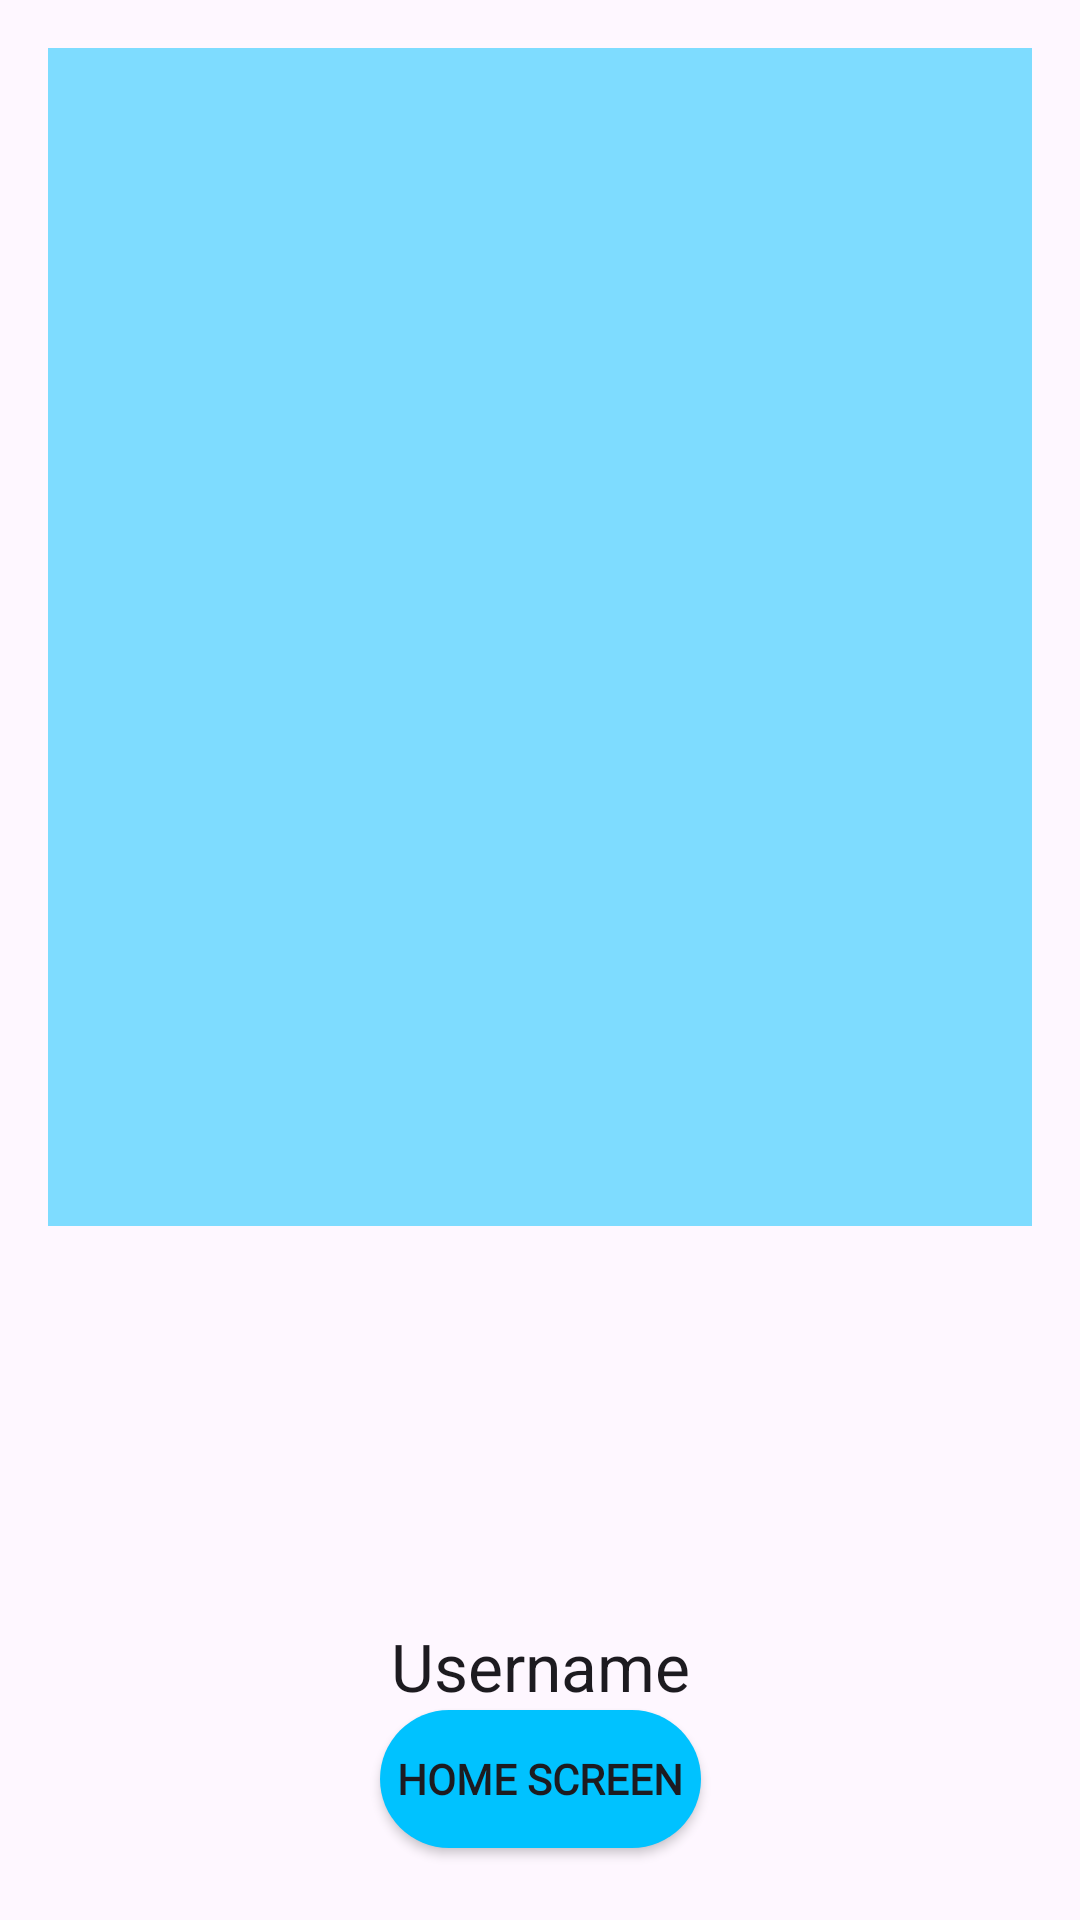

Android layout source for this screen:
<!-- AndroidManifest.xml: application theme Theme.FinalYearProjectDM -->
<!-- res/layout/activity_profileupdate.xml -->
<androidx.constraintlayout.widget.ConstraintLayout xmlns:android="http://schemas.android.com/apk/res/android"
    xmlns:tools="http://schemas.android.com/tools"
    xmlns:app="http://schemas.android.com/apk/res-auto"
    android:layout_width="match_parent"
    android:layout_height="match_parent"
    android:padding="16dp">

    <GridView
        android:id="@+id/gridView"
        android:layout_width="0dp"
        android:layout_height="0dp"
        android:numColumns="3"
        android:verticalSpacing="16dp"
        android:horizontalSpacing="16dp"
        android:gravity="center"
        android:background="#8000C2FF"
        app:layout_constraintTop_toTopOf="parent"
        app:layout_constraintBottom_toTopOf="@id/selectedImageView"
        app:layout_constraintStart_toStartOf="parent"
        app:layout_constraintEnd_toEndOf="parent" />

    <ImageView
        android:id="@+id/selectedImageView"
        android:layout_width="100dp"
        android:layout_height="100dp"
        android:layout_marginTop="16dp"
        app:layout_constraintDimensionRatio="1:1"
        android:src="@drawable/baseline_adb_24"
        app:layout_constraintBottom_toTopOf="@+id/firstnameTextView"
        app:layout_constraintEnd_toEndOf="parent"
        app:layout_constraintStart_toStartOf="parent"
        app:layout_constraintTop_toBottomOf="@id/gridView"
        android:scaleType="centerCrop"
        tools:ignore="ContentDescription" />

    <TextView
        android:id="@+id/firstnameTextView"
        android:layout_width="wrap_content"
        android:layout_height="wrap_content"
        android:text="Username"
        android:textAppearance="@style/TextAppearance.AppCompat.Large"
        android:layout_marginTop="16dp"
        app:layout_constraintBottom_toTopOf="@+id/homeButton"
        app:layout_constraintEnd_toEndOf="parent"
        app:layout_constraintStart_toStartOf="parent"
        app:layout_constraintTop_toBottomOf="@+id/selectedImageView" />


    <androidx.appcompat.widget.AppCompatButton
        android:id="@+id/homeButton"
        android:layout_width="107dp"
        android:layout_height="46dp"
        android:layout_marginBottom="8dp"
        android:background="@drawable/button_rounded"
        android:fontFamily="@font/bloggersans"
        android:text="Home Screen"
        android:textStyle="bold"
        app:layout_constraintBottom_toBottomOf="parent"
        app:layout_constraintEnd_toEndOf="parent"
        app:layout_constraintStart_toStartOf="parent" />

</androidx.constraintlayout.widget.ConstraintLayout>
<!-- resources referenced by this layout -->
<resources>
  <!-- drawable button_rounded (drawable) -->
  <?xml version="1.0" encoding="utf-8"?>
  <selector xmlns:android="http://schemas.android.com/apk/res/android">
      <item android:state_enabled="true">
          <shape android:shape="rectangle">
              <corners android:radius="24dp" />
              <solid android:color="@color/blue" />
          </shape>
      </item>
      <item android:state_enabled="false">
          <shape android:shape="rectangle">
              <corners android:radius="24dp" />
              <solid android:color="@color/blue" />
          </shape>
      </item>
  </selector>
  <style name="Theme.FinalYearProjectDM" parent="Base.Theme.FinalYearProjectDM" />
  <color name="blue">#00C2FF</color>
  <style name="Base.Theme.FinalYearProjectDM" parent="Theme.Material3.DayNight.NoActionBar">
  
          <item name="colorOnPrimary">@color/white</item>
          <item name="colorOnSecondary">@color/black</item>
          <item name="android:statusBarColor" tools:targetApi="l">@color/black</item>
  
          <item name="colorPrimary">@color/white</item>
          <item name="colorPrimaryDark">@color/black</item>
          <item name="colorAccent">@color/colorAccent</item>
  
          <item name="android:windowLightStatusBar">true</item>
  
          <item name="android:navigationBarColor">#E4E4E4</item>
  
          //dont think error matters?
          <item name="android:windowLightNavigationBar">true</item>
  
          //display in black
          <item name="actionBarStyle">@style/MyActionBar</item>
      </style>
  <color name="white">#FFFFFFFF</color>
  <color name="black">#FF000000</color>
  <color name="colorAccent">#FF7043</color>
  <style name="MyActionBar" parent="@style/Widget.AppCompat.ActionBar.Solid">
          <item name="titleTextStyle">@style/MyTitleTextStyle</item>
      </style>
  <style name="MyTitleTextStyle" parent="@style/TextAppearance.AppCompat.Widget.ActionBar.Title">
          <item name="android:textColor">#000</item>
      </style>
</resources>
